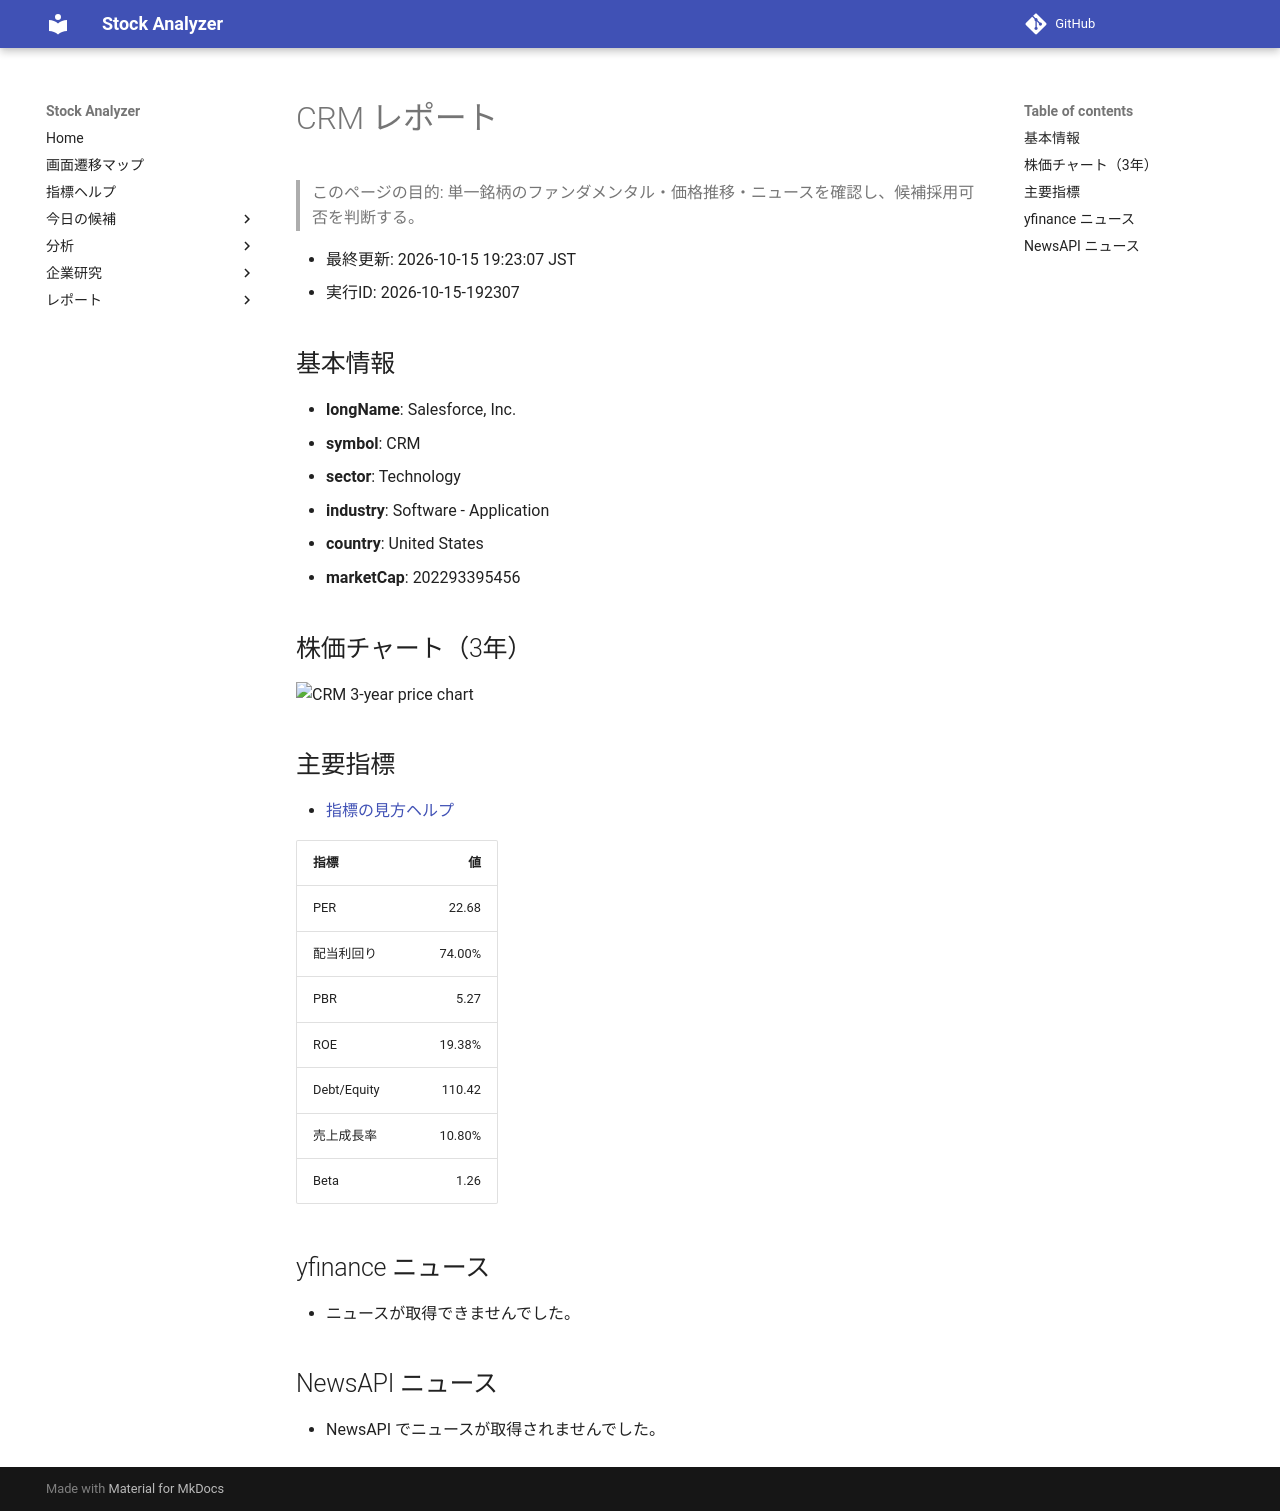

repository: Yumi-note/Making-APP · page: reports/2026-10-15/192307/CRM/index.html · generator: mkdocs

# CRM レポート

> このページの目的: 単一銘柄のファンダメンタル・価格推移・ニュースを確認し、候補採用可否を判断する。

- 最終更新: 2026-10-15 19:23:07 JST
- 実行ID: 2026-10-15-192307

## 基本情報

- **longName**: Salesforce, Inc.
- **symbol**: CRM
- **sector**: Technology
- **industry**: Software - Application
- **country**: United States
- **marketCap**: 202293395456

## 株価チャート（3年）

![CRM 3-year price chart](CRM_3y.png)

## 主要指標

- [指標の見方ヘルプ](../../../../indicators.md)

| 指標 | 値 |
|---|---:|
| PER | 22.68 |
| 配当利回り | 74.00% |
| PBR | 5.27 |
| ROE | 19.38% |
| Debt/Equity | 110.42 |
| 売上成長率 | 10.80% |
| Beta | 1.26 |

## yfinance ニュース

- ニュースが取得できませんでした。

## NewsAPI ニュース

- NewsAPI でニュースが取得されませんでした。
